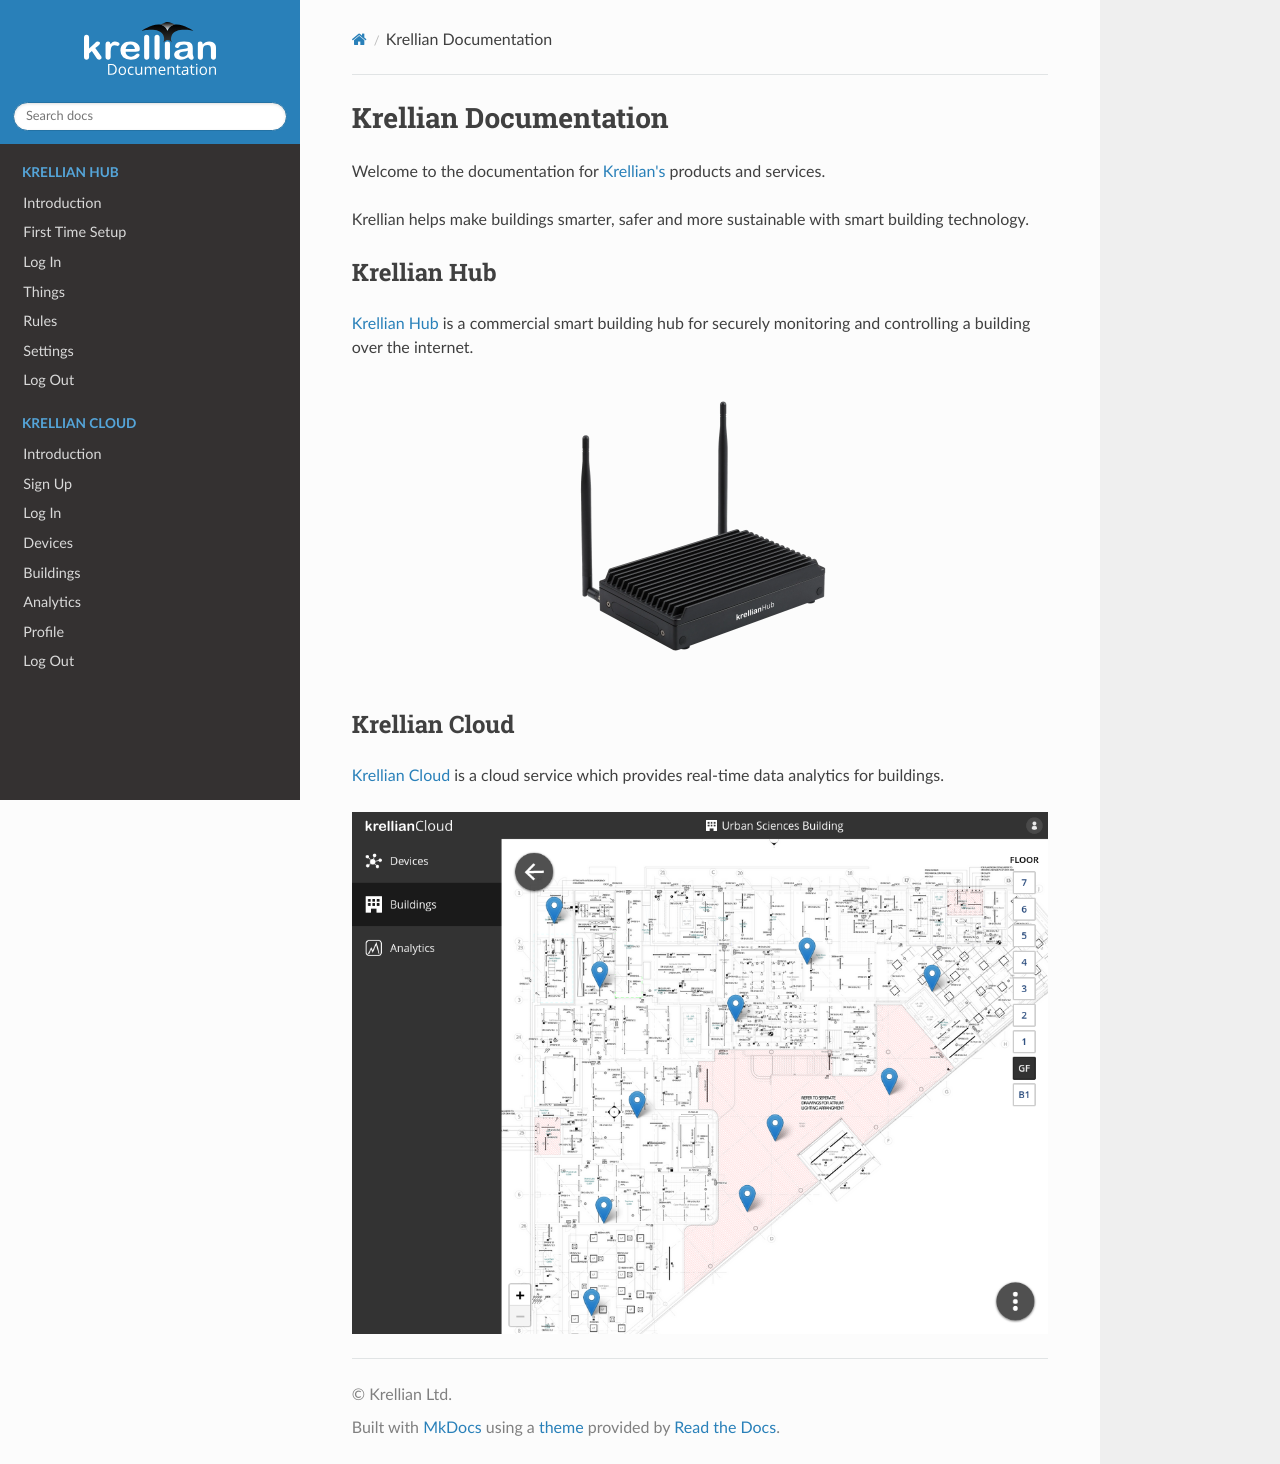

repository: krellian/docs · page: index.html · generator: mkdocs

# Krellian Documentation

This is the source code of the documentation for [Krellian](https://krellian.com) products and services hosted at [docs.krellian.com](https://docs.krellian.com).

The documentation is built using [MkDocs](https://www.mkdocs.org), with the [readthedocs](https://www.mkdocs.org/user-guide/choosing-your-theme/#readthedocs) theme.

To generate a local copy:

- [Install](https://www.mkdocs.org/user-guide/installation/) MkDocs

`$ pip install mkdocs`

- Serve the docs locally

`$ mkdocs serve`

You should then be able to access the docs at http://127.0.0.1:8000/ and they will live reload as you edit the markdown files.

To deploy the documentation to GitHub Pages:

`$ mkdocs gh-deploy`

See the [MkDocs user guide](https://www.mkdocs.org/user-guide/) for more.

© Krellian Ltd.
